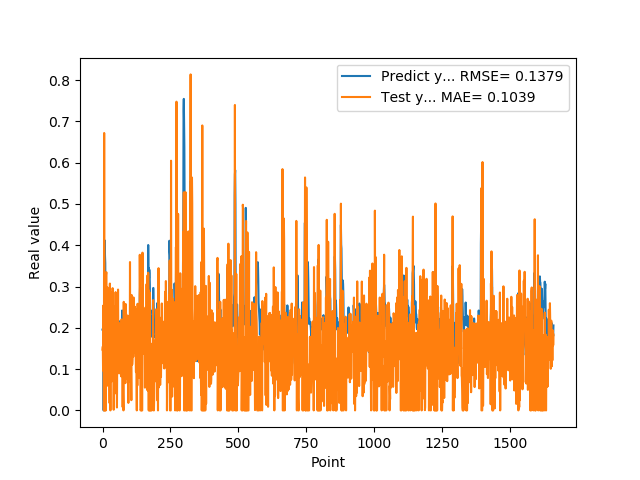

The file beside this chart, header and first rows:
1.955727785830000398e-01, 1.471830453271626427e-01
1.954265981910000005e-01, 1.547729301314318406e-01
2.004670947789999880e-01, 9.618343663003338373e-02
2.029463946819999587e-01, 2.540915090027358048e-01
0.000000000000000000e+00, 1.753978606549022878e-01
1.862521618600000151e-01, 0.000000000000000000e+00
1.862153261900000301e-01, 6.720036112142716567e-01
4.038094580169999670e-01, 0.000000000000000000e+00
4.118085205549999461e-01, 2.038120114768590396e-01
3.743042349819999948e-01, 0.000000000000000000e+00
3.571429848669999685e-01, 0.000000000000000000e+00
2.572054266930000055e-01, 5.644301325600861730e-02
2.409307956699999753e-01, 0.000000000000000000e+00
2.253161966800000249e-01, 3.278860500029573966e-01
1.935185044999999937e-01, 3.348406296874626986e-01
1.787700653079999924e-01, 5.872768702085676834e-02
1.622045934200000150e-01, 8.085102853547708468e-02
1.761920750140000269e-01, 1.633732457826469753e-01
1.883655935530000325e-01, 2.977149543290063538e-01
1.861467957499999548e-01, 1.966007201537039450e-01
1.954913884399999968e-01, 1.094159479310621852e-01
1.954011768099999935e-01, 2.394573200254395684e-01
1.660518944260000185e-01, 1.325786490364643522e-01
1.907722949980000249e-01, 6.260256171193048780e-02
2.156041562559999625e-01, 2.702025320372596906e-01
1.898660957809999716e-01, 9.353317041608726068e-02
1.770474612709999895e-01, 1.771082132294539077e-02
2.001174986360000074e-01, 3.072519172299281731e-01
1.948629021640000125e-01, 1.905286283980495710e-01
1.922753006219999894e-01, 0.000000000000000000e+00
1.779100298880000042e-01, 2.856435317764682291e-01
1.810636967419999854e-01, 2.067062128616906913e-01
1.680064052340000114e-01, 6.883195116623121168e-02
1.635809391740000174e-01, 8.536152143578178142e-02
1.706920862200000111e-01, 1.408821057591193582e-01
1.916799396280000345e-01, 1.908070302675062835e-01
2.085516005749999957e-01, 1.544852178677796617e-01
2.058236002919999752e-01, 2.961687168316999297e-01
1.828240007160000513e-01, 1.796536711002114928e-01
1.857409924269999846e-01, 1.631920925526707256e-01
1.775099337099999841e-01, 2.206009536609035704e-01
1.752161234619999952e-01, 1.597285450606872716e-03
1.971126049759999999e-01, 9.148534433390724530e-02
1.845117062330000057e-01, 1.896433047484009371e-01
1.984785944219999987e-01, 9.313851572417940206e-02
2.143009155989999692e-01, 2.527721786938246229e-01
1.841159015890000139e-01, 1.970225849455687905e-01
2.104043960570000094e-01, 4.143545690436620937e-02
2.032361328599999739e-01, 2.865113720177416279e-01
2.088565975429999833e-01, 5.589699896659044986e-02
1.960448026660000231e-01, 1.450350972501673330e-01
1.900728046889999523e-01, 2.460988896845880403e-01
1.658952832220000062e-01, 9.785133494140914323e-02
1.872539073229999851e-01, 7.049012513608327209e-03
1.852532625200000171e-01, 1.292739222459379778e-01
1.799222826959999966e-01, 1.423491524320487089e-01
2.012764066460000223e-01, 1.616367536493638901e-01
1.978618204589999985e-01, 2.927179096902556843e-01
1.950792670250000027e-01, 1.501434671240272078e-01
1.711323857310000085e-01, 2.123626668564486120e-01
1.623787879939999901e-01, 1.199696727039008676e-01
... 1,599 more rows
